Image classification data set "processed_dataset" (diogoazevedo04/ERCP_Image_Classifier on GitHub). Class labels (4): biliary leaks, lithiasis, normal, stricture.

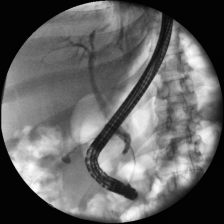
Label: biliary leaks

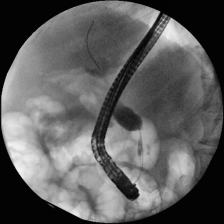
Label: stricture

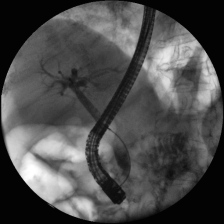
Label: lithiasis

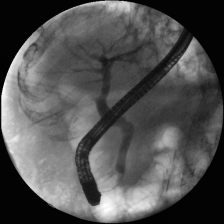
Label: normal

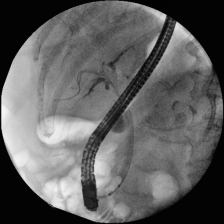
Label: lithiasis

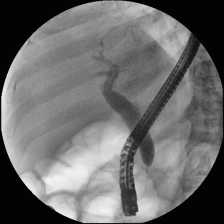
Label: stricture
